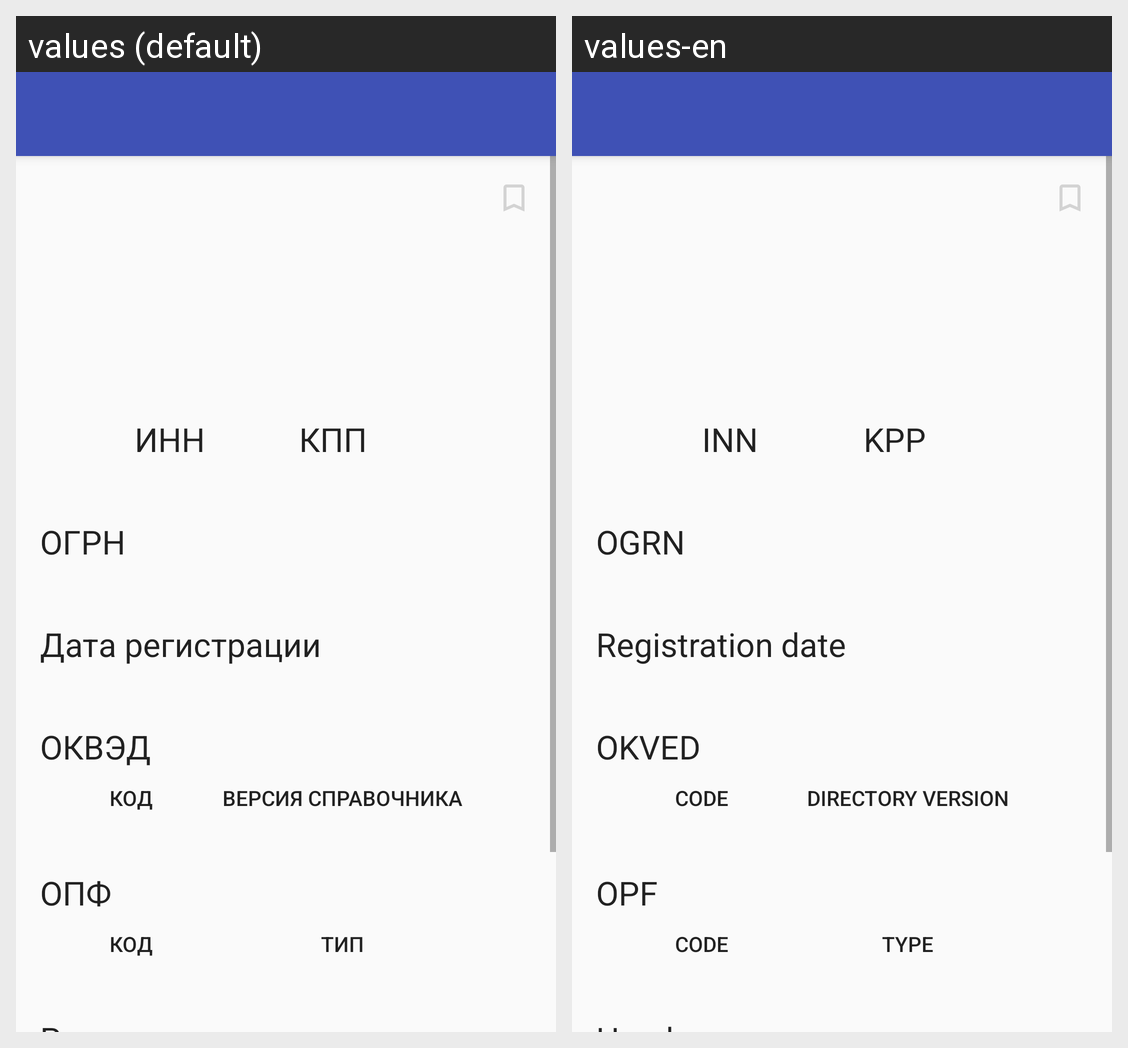

For this localized Android screen grid, give each drawn string resource with its value in every locale shown.
Android screen res/layout/activity_detail.xml rendered under 2 locales, left to right: values (default), values-en. Device: Nexus 5 (rendered at 1080×1920; each locale shown at half size, 540×960, under a caption strip naming it); theme AppTheme.NoActionBar.
Strings drawn on this screen, with the default value and each locale's value (text and hints the layout hard-codes, and strings that could not be matched under every locale, appear in the picture but are not listed):

inn_label
  values: ИНН
  values-en: INN

kpp_label
  values: КПП
  values-en: KPP

ogrn_label
  values: ОГРН
  values-en: OGRN

registration_date_label
  values: Дата регистрации
  values-en: Registration date

okved_label
  values: ОКВЭД
  values-en: OKVED

okved_code_label
  values: Код
  values-en: Code

okved_version_list_label
  values: Версия справочника
  values-en: Directory version

opf_label
  values: ОПФ
  values-en: OPF

opf_code_label
  values: Код
  values-en: Code

opf_type_label
  values: Тип
  values-en: Type
